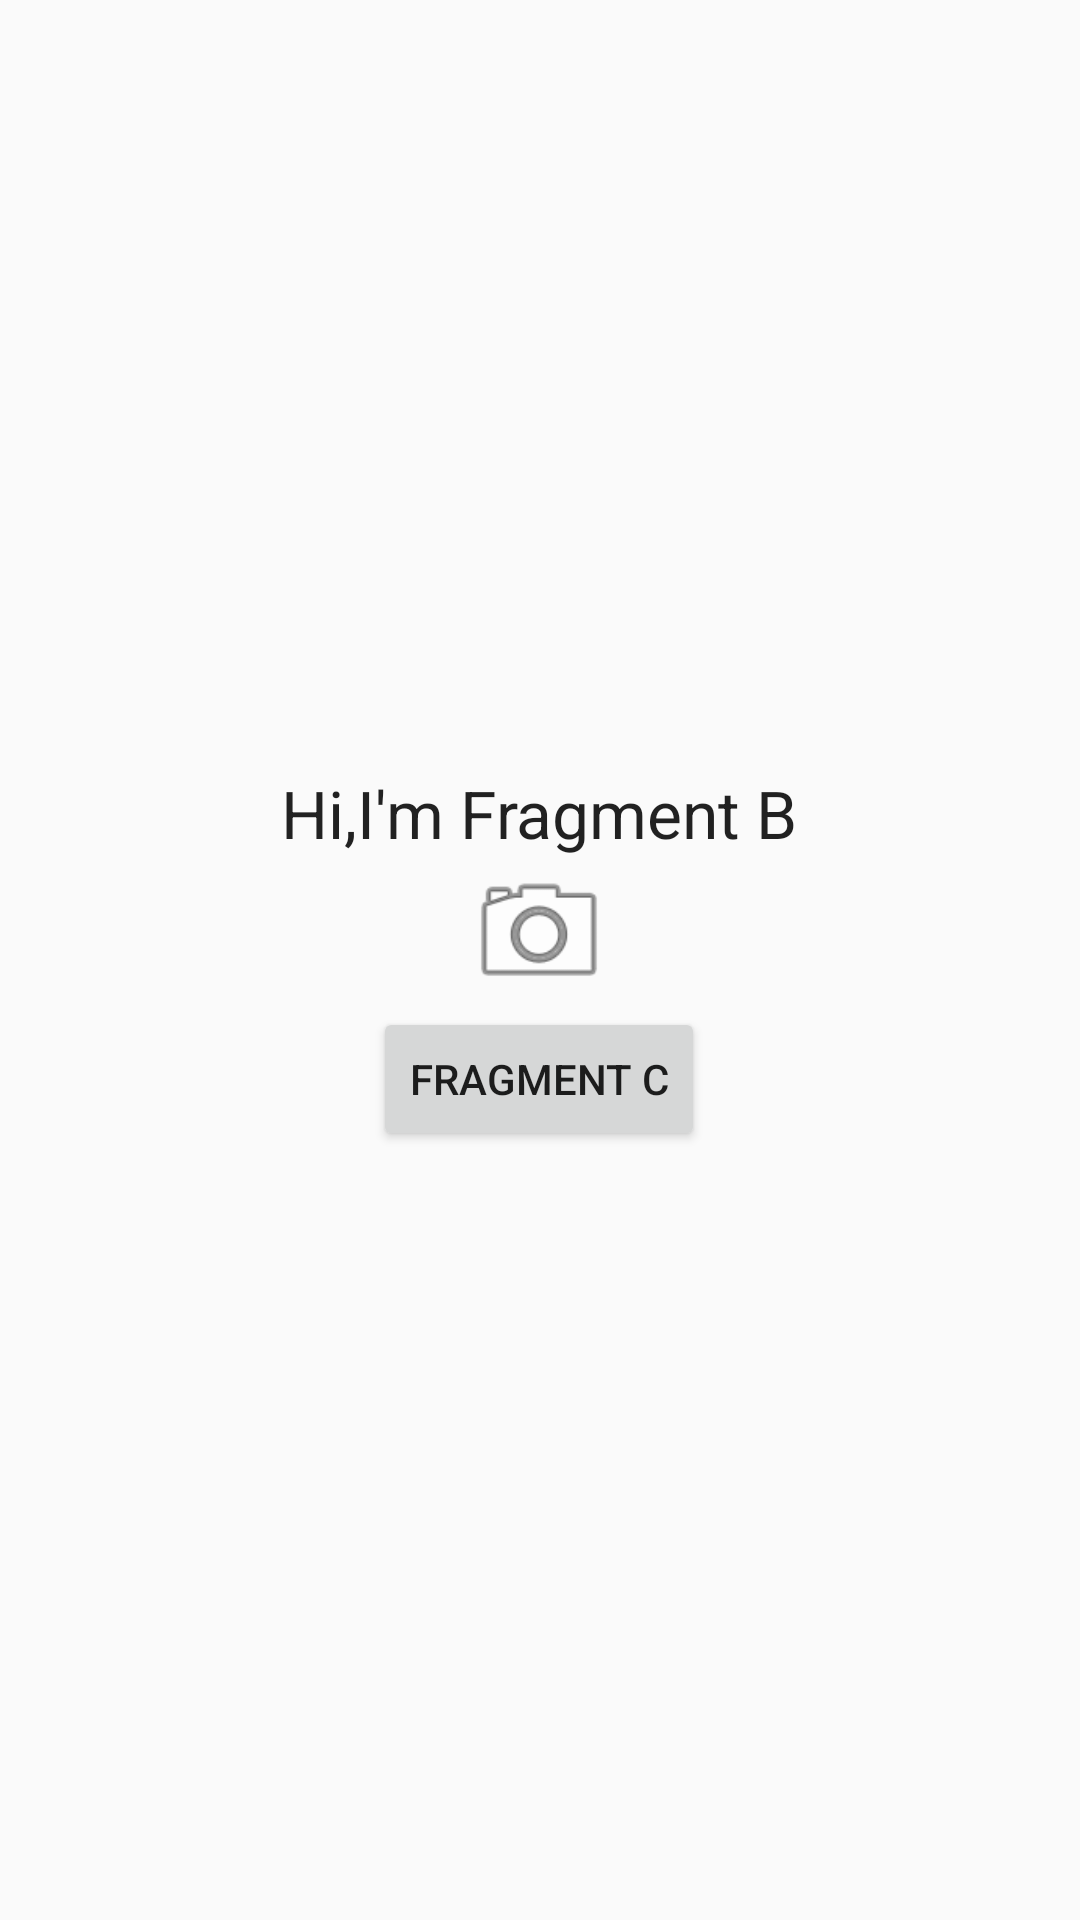

Layout XML and referenced resources for this Android screen:
<!-- AndroidManifest.xml: application theme AppTheme -->
<!-- res/layout/fragment_b.xml -->
<FrameLayout xmlns:android="http://schemas.android.com/apk/res/android"
    xmlns:tools="http://schemas.android.com/tools"
    android:layout_width="match_parent"
    android:layout_height="match_parent"
    tools:context="com.semon.activityfragmenttransition.FragmentB">

    


    <LinearLayout
        android:orientation="vertical"
        android:layout_width="wrap_content"
        android:layout_height="wrap_content"
        android:layout_gravity="center"
        android:clipChildren="false">

        <TextView
            android:layout_width="wrap_content"
            android:layout_height="wrap_content"
            android:text="Hi,I'm Fragment B"
            android:layout_gravity="center"
            android:textAppearance="?android:attr/textAppearanceLarge" />

        <ImageView
            android:layout_width="50dp"
            android:layout_height="50dp"
            android:id="@+id/FragmentImage"
            android:transitionName="FragmentImage"
            android:src="@android:drawable/ic_menu_camera"
            android:layout_gravity="center"/>

        <Button
            android:layout_width="wrap_content"
            android:layout_height="wrap_content"
            android:text="Fragment C"
            android:id="@+id/fragmentC"
            android:layout_gravity="center"/>
    </LinearLayout>


</FrameLayout>
<!-- resources referenced by this layout -->
<resources>
  <style name="AppTheme" parent="Theme.AppCompat.Light.DarkActionBar">
          <item name="colorPrimary">@color/colorPrimary</item>
          <item name="colorPrimaryDark">@color/colorPrimaryDark</item>
          <item name="android:windowNoTitle">true</item>
          <item name="windowActionBar">false</item>
      </style>
  <!-- not gathered from this repository: default colours our renderer supplied (Android Studio template values) -->
  <color name="colorPrimary">#FF6200EE</color>
  <color name="colorPrimaryDark">#FF3700B3</color>
</resources>
